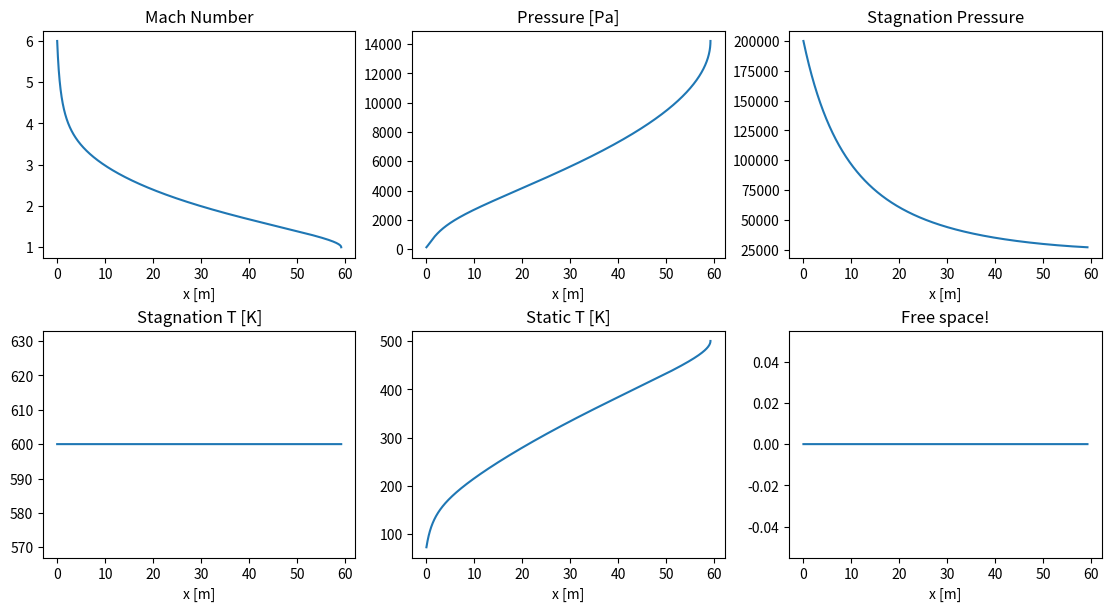

Python code for this plot:

# -*- coding: utf-8 -*-
"""
Created on Tue Sep 30 13:52:57 2025

[redacted]
"""

# ICF HW6 Problem 3 

# Part a: Numerically solve for length until M = 1

import numpy as np
import matplotlib.pyplot as plt


def dm_dx(M, f, x, gamma=1.4):
    
    c1 = (1 + (gamma-1)*0.5 * M **2) / ( (M**2 - 1))     
    c2 = (gamma*M**2) * f / ( np.exp(1/(x+1)))
    c3 = -2 / ((x+1)**2)      
    return M * c1 * (c3-c2)


dx = 1.0e-3  # m
xmin, xmax = 0.0, 100.0
n_samples = int((xmax - xmin)/dx)
x = np.linspace(xmin, xmax, n_samples)
M = np.zeros_like(x)
M[0] = 6.0
f = 0.005
tol = 1e-10

# stop when choked
def find_choke(M, x, f, tol=1e-3):
    Mi = M.copy()
    i_break = len(x) - 1
    for i in range(len(x) - 1):
        Mi[i+1] = Mi[i] + (x[i+1] - x[i]) * dm_dx(Mi[i], f, x[i])
        if (Mi[i+1] <= 1.0) or (abs(Mi[i+1] - 1.0) < tol):
            i_break = i + 1
            break
    return x[i_break], Mi[:i_break+1], i_break

L1, M_array, i_break = find_choke(M, x, f)

# ---------------- part (b)  ----------------
T0 = 600.0            # K
p0 = 200.0e3          # Pa
R  = 287.0            # J/(kg*K)

x2 = x[:i_break+1]
n2 = len(x2)

u   = np.zeros_like(x2)
A   = np.zeros_like(x2)
T   = np.zeros_like(x2)
rho = np.zeros_like(x2)
p   = np.zeros_like(x2)
p0_array = np.zeros_like(x2)
T0_array = np.zeros_like(x2)

def pressure_isen(M, gamma=1.4):  # p/p0
    return (1.0 + 0.5*(gamma-1.0)*M**2)**(-gamma/(gamma-1.0))

def flow_property_functions(M, T0=T0, p0=p0, R=R, gamma=1.4):
    c1 = 1.0 + 0.5*(gamma-1.0)*M**2
    T = T0 / c1
    u = M * np.sqrt(gamma*R*T)
    return {"temp": T, "u": u}

# set mass-flow constant using inlet state
props0 = flow_property_functions(M_array[0])
A_init   = np.pi * np.exp(2.0)                  # A(x=0) = pi * e^{2/(0+1)}
u_init   = props0["u"]
p_init   = p0 * pressure_isen(M_array[0])
T_init   = props0["temp"]
rho_init = p_init / (R * T_init)
rho_const = rho_init * u_init * A_init          # m_dot = const

# loop for fields + residence time (using local dx)
time = 0.0
dx_local = x2[1] - x2[0] if len(x2) > 1 else dx
for i in range(n2):
    props = flow_property_functions(M_array[i])
    T[i] = props["temp"]
    T0_array[i] = T0
    u[i] = props["u"]
    A[i] = np.pi * np.exp(2.0 / (x2[i] + 1.0))
    rho[i] = rho_const / (u[i] * A[i])
    p[i] = rho[i] * R * T[i]
    p0_array[i] = p[i] / pressure_isen(M_array[i])

    time += dx_local / u[i]

# ---------------- plots ----------------
fig1, axs = plt.subplots(2, 3, figsize=(11, 6), constrained_layout=True)

axs[0,0].plot(x2, M_array);        axs[0,0].set_title('Mach Number');          axs[0,0].set_xlabel('x [m]')
axs[0,1].plot(x2, p);              axs[0,1].set_title('Pressure [Pa]');        axs[0,1].set_xlabel('x [m]')
axs[0,2].plot(x2, p0_array);       axs[0,2].set_title('Stagnation Pressure');  axs[0,2].set_xlabel('x [m]')
axs[1,0].plot(x2, T0_array);       axs[1,0].set_title('Stagnation T [K]');     axs[1,0].set_xlabel('x [m]')
axs[1,1].plot(x2, T);              axs[1,1].set_title('Static T [K]');         axs[1,1].set_xlabel('x [m]')
axs[1,2].plot(x2, np.zeros_like(x2));              axs[1,2].set_title('Free space!');            axs[1,2].set_xlabel('x [m]')

plt.show()

print(f"Choke length L = {L1:.6f} m")
print(f"Residence time to choke = {time:.6f} s")


